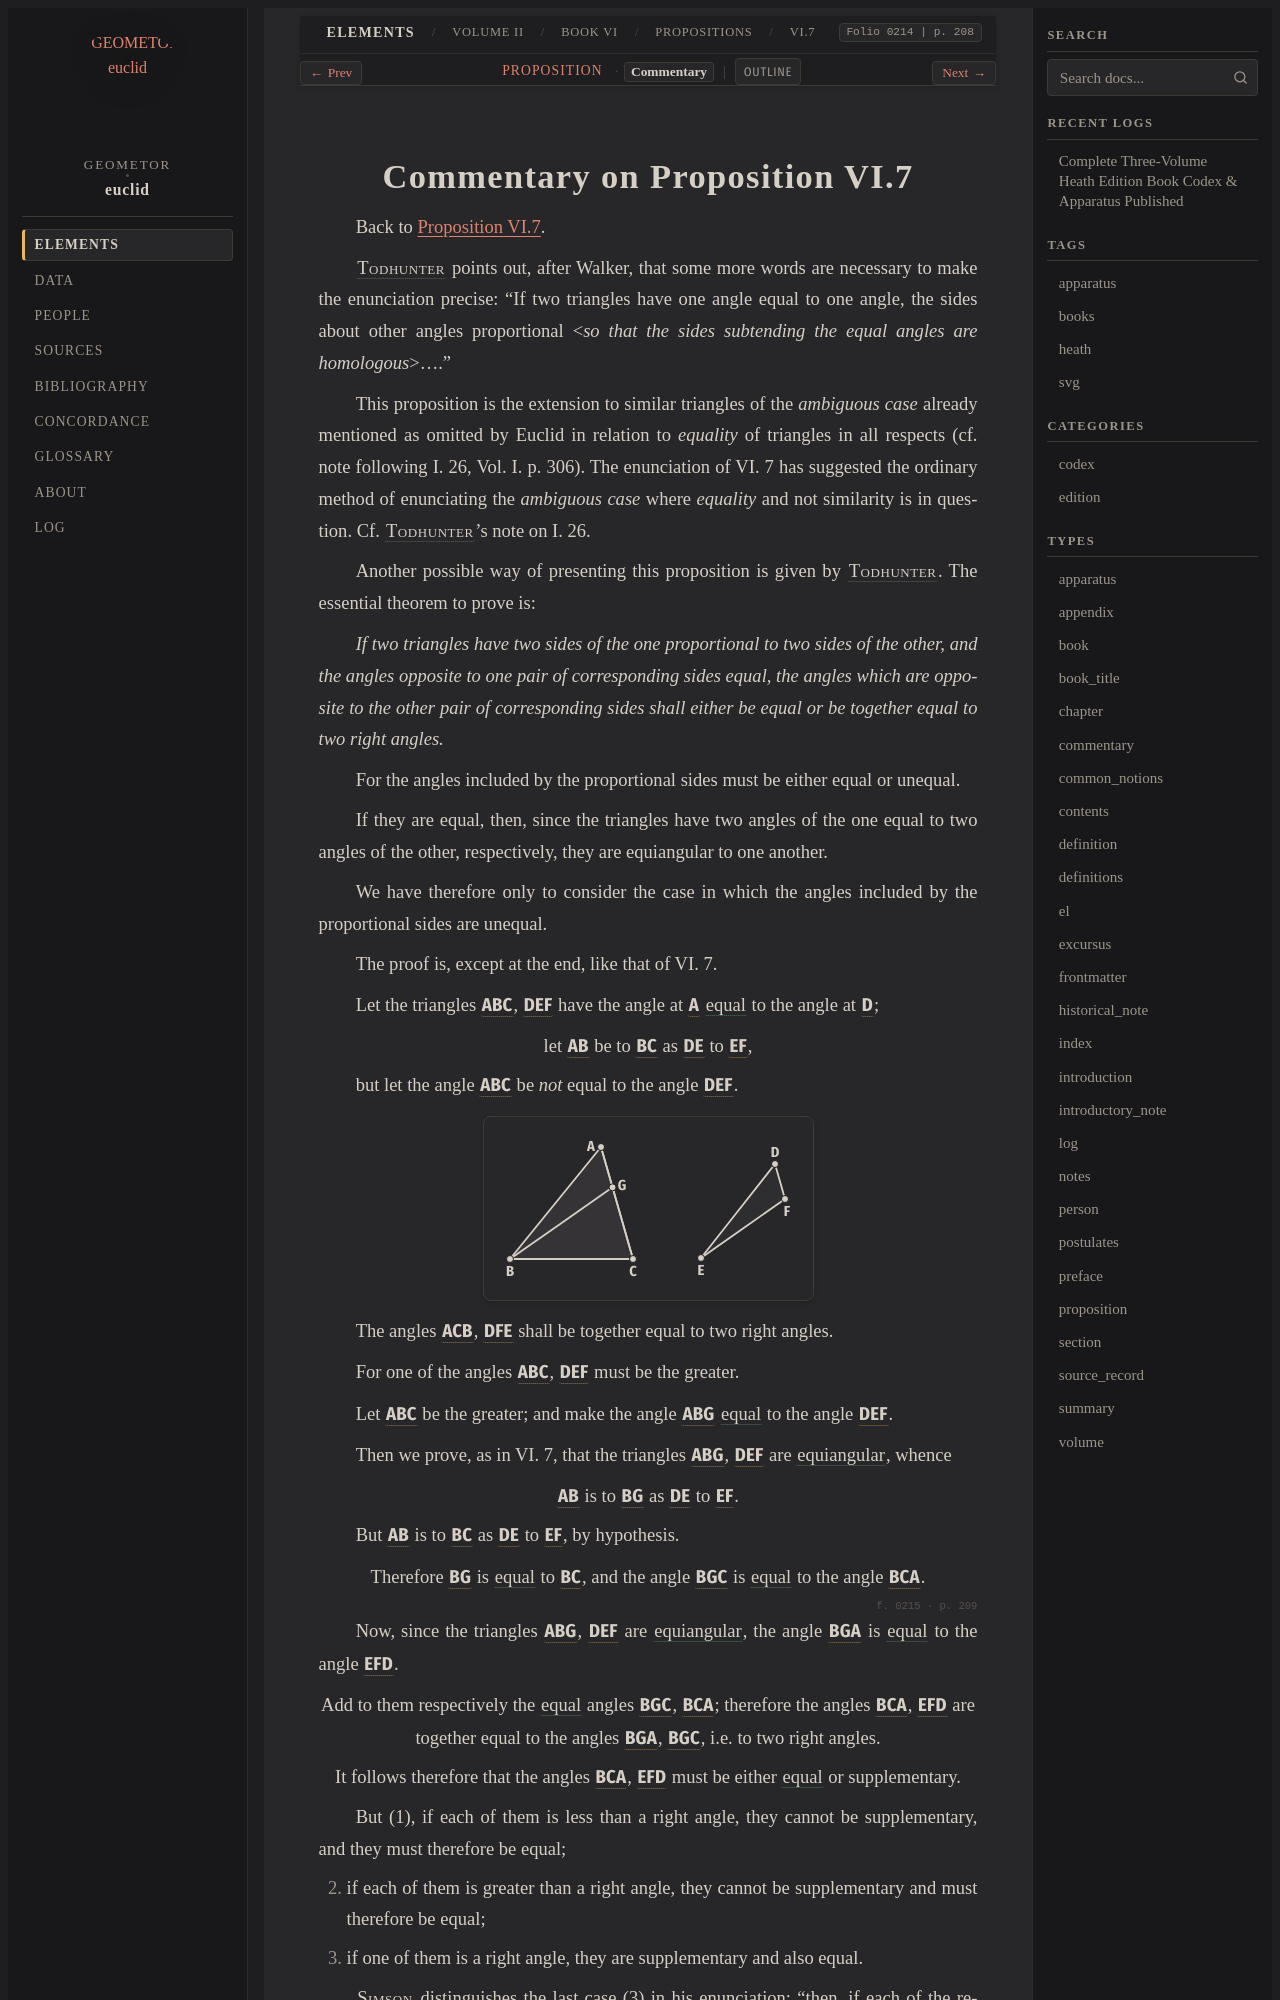

repository: geometor/euclid · page: heath/volume_II/book_vi/propositions/07/commentary.html · generator: sphinx

:canonical_id: VI.7.commentary
:volume: II
:book: VI
:proposition: 7
:type: commentary
:title: Commentary on Proposition VI.7
:folios: 0214, 0215
:folio: 0214
:page: 208
:pages: 208, 209

.. _VI.7.commentary:
